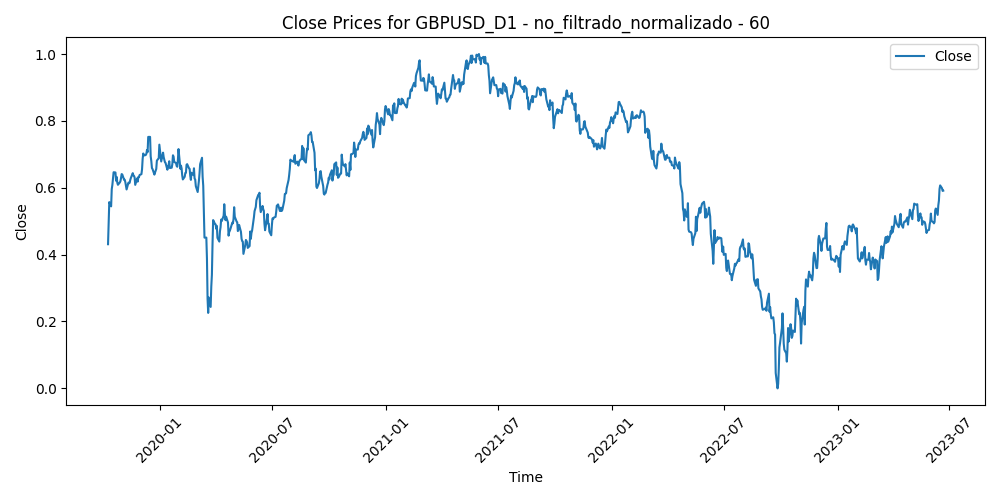

Values plotted in this chart, from the file beside it:
Time, Close, Volume, diferencia_media_60
2019-10-09, 0.4312, 0.2803, 0.4015
2019-10-10, 0.4987, 0.4647, 0.2961
2019-10-11, 0.5572, 0.5755, 0.2063
2019-10-14, 0.5444, 0.3759, 0.2271
2019-10-15, 0.596, 0.5599, 0.1496
2019-10-16, 0.6084, 0.5808, 0.1328
2019-10-17, 0.6264, 0.5918, 0.1082
2019-10-18, 0.6464, 0.4242, 0.08129
2019-10-21, 0.6457, 0.3827, 0.08784
2019-10-22, 0.621, 0.4294, 0.1314
2019-10-23, 0.6323, 0.4079, 0.1194
2019-10-24, 0.6151, 0.3467, 0.1515
2019-10-25, 0.6089, 0.2482, 0.1659
2019-10-28, 0.6157, 0.2282, 0.1606
2019-10-29, 0.6194, 0.3039, 0.1601
2019-10-30, 0.6286, 0.2913, 0.1514
2019-10-31, 0.6409, 0.3345, 0.1382
2019-11-01, 0.6398, 0.29, 0.1465
2019-11-04, 0.6239, 0.2169, 0.1773
2019-11-05, 0.6241, 0.2936, 0.183
2019-11-06, 0.6165, 0.2105, 0.2006
2019-11-07, 0.6047, 0.3228, 0.2242
2019-11-08, 0.5949, 0.2332, 0.244
2019-11-11, 0.6154, 0.199, 0.2175
2019-11-12, 0.6133, 0.2642, 0.2258
2019-11-13, 0.6152, 0.2492, 0.2283
2019-11-14, 0.6239, 0.2288, 0.2194
2019-11-15, 0.6297, 0.1783, 0.2149
2019-11-18, 0.6437, 0.2233, 0.1985
2019-11-19, 0.6365, 0.2404, 0.2143
2019-11-20, 0.6354, 0.2328, 0.2213
2019-11-21, 0.6309, 0.2264, 0.2336
2019-11-22, 0.6087, 0.2399, 0.273
2019-11-25, 0.6281, 0.2035, 0.249
2019-11-26, 0.6185, 0.2149, 0.2696
2019-11-27, 0.6322, 0.2444, 0.2531
2019-11-28, 0.6317, 0.215, 0.2582
2019-11-29, 0.6381, 0.2119, 0.2531
2019-12-02, 0.6408, 0.2185, 0.2533
2019-12-03, 0.6552, 0.2271, 0.2356
2019-12-04, 0.6868, 0.2759, 0.1922
2019-12-05, 0.7026, 0.2152, 0.1738
2019-12-06, 0.6965, 0.2121, 0.188
2019-12-09, 0.6979, 0.2056, 0.1911
2019-12-10, 0.7017, 0.2259, 0.19
2019-12-11, 0.7129, 0.2774, 0.178
2019-12-12, 0.7066, 0.4143, 0.1925
2019-12-13, 0.7521, 0.5762, 0.1282
2019-12-16, 0.7522, 0.3209, 0.1347
2019-12-17, 0.694, 0.3858, 0.2297
2019-12-18, 0.6797, 0.3805, 0.2572
2019-12-19, 0.659, 0.3362, 0.2943
2019-12-20, 0.6559, 0.2494, 0.3043
2019-12-23, 0.6394, 0.2666, 0.3346
2019-12-24, 0.6455, 0.1829, 0.3299
2019-12-26, 0.6563, 0.1352, 0.3183
2019-12-27, 0.6813, 0.281, 0.2851
2019-12-30, 0.6884, 0.2685, 0.2797
2019-12-31, 0.729, 0.2299, 0.2239
2020-01-02, 0.6959, 0.3384, 0.2819
... 901 more rows
